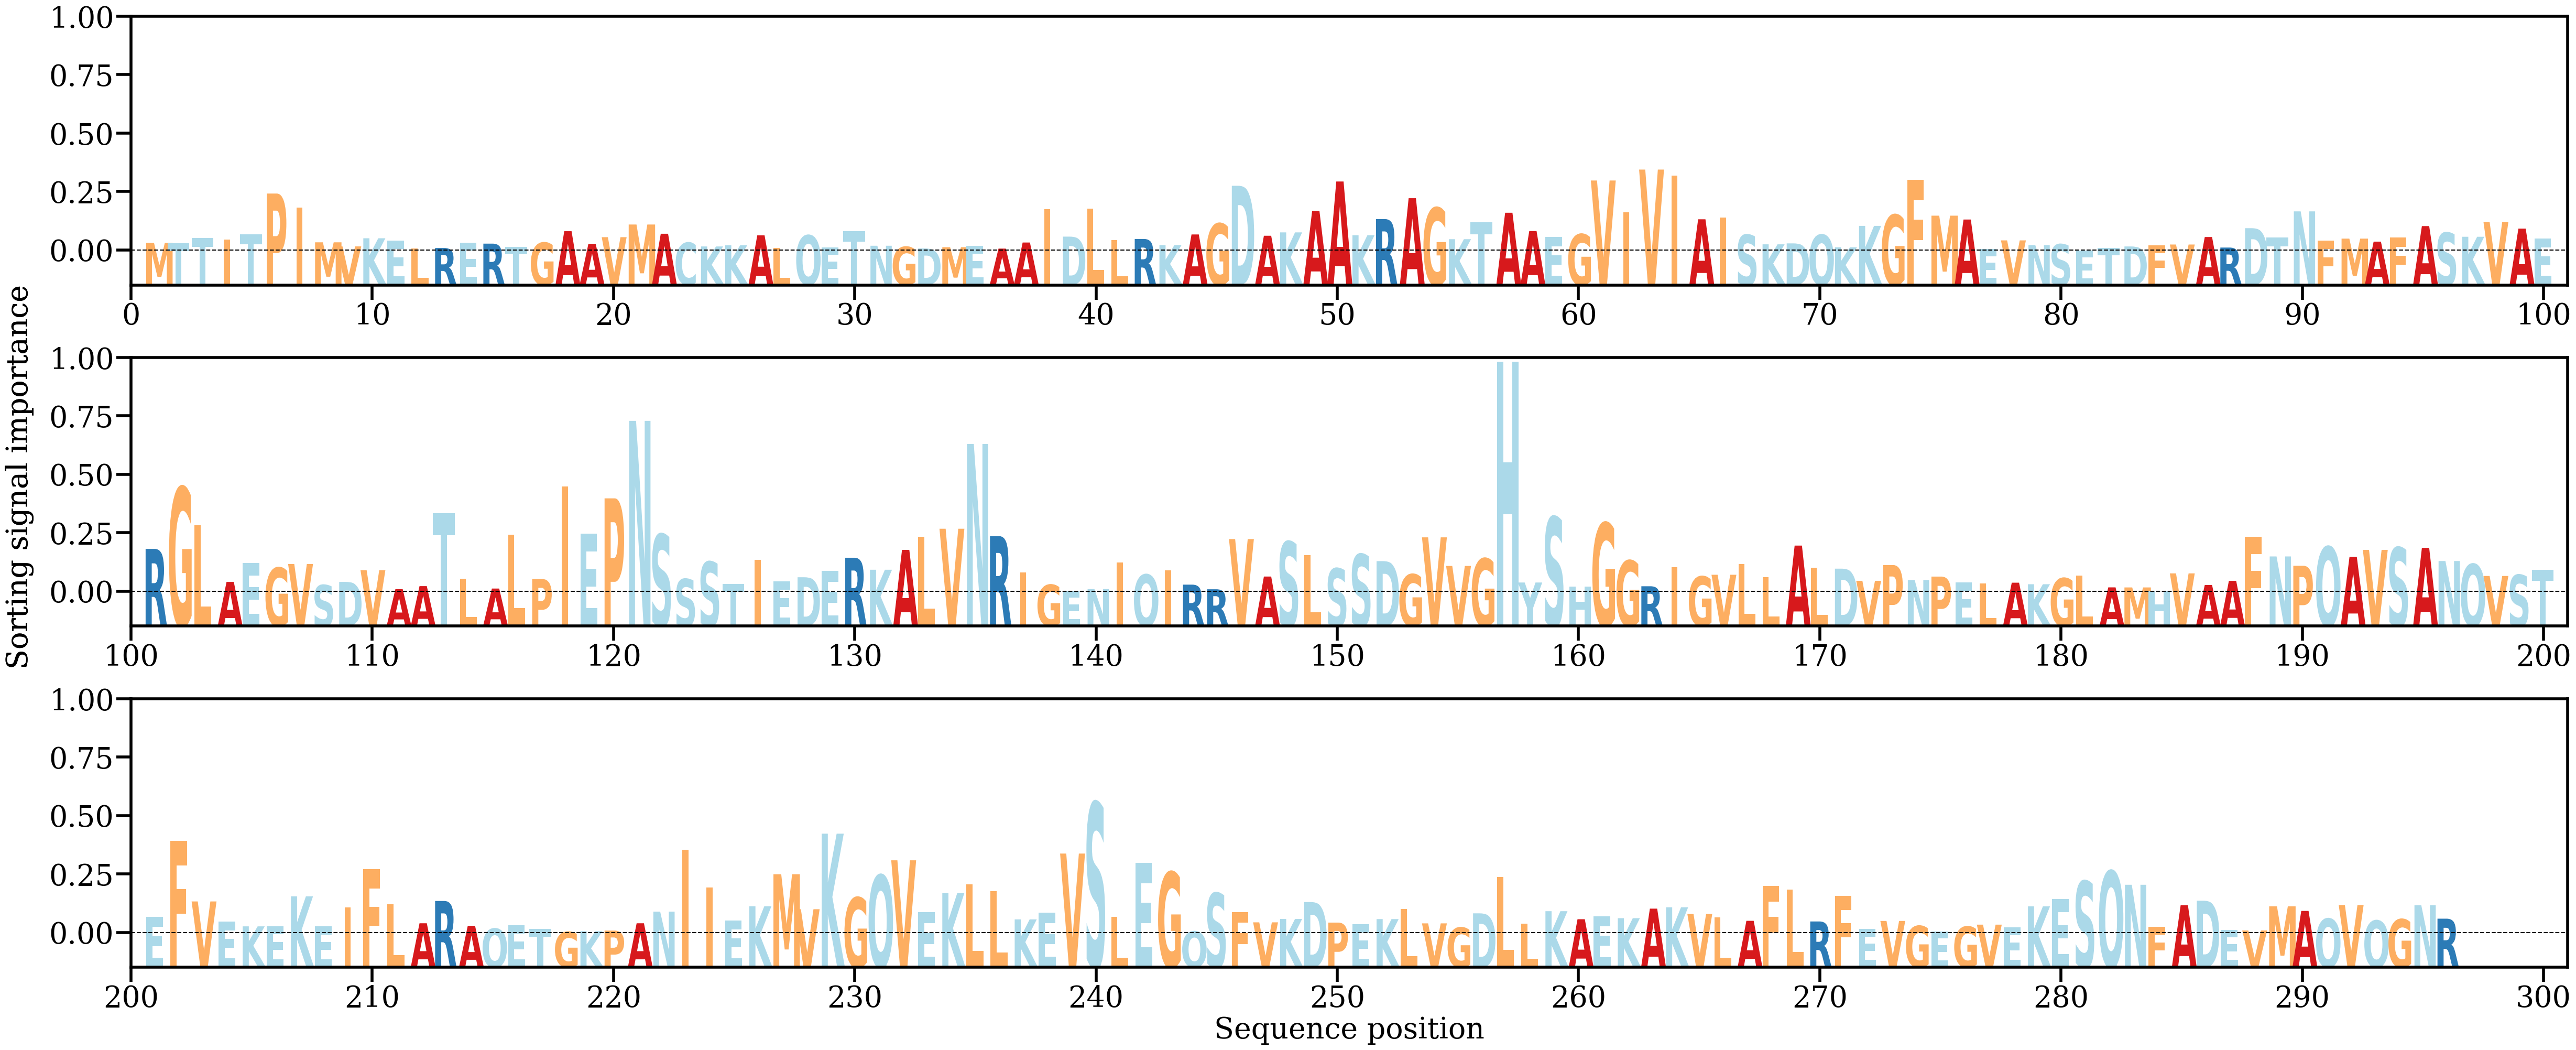

The table this chart was drawn from, first rows:
AA, Alpha
M, [0.00103663]
T, [0.00099823]
T, [0.00167741]
I, [0.00142792]
T, [0.00211679]
P, [0.00730437]
I, [0.00551297]
M, [0.00109654]
V, [0.00057644]
K, [0.0016124]
E, [0.00132096]
L, [0.00030787]
R, [0.00037303]
E, [0.00106597]
R, [0.0009292]
T, [0.00050641]
G, [0.0010542]
A, [0.00251166]
A, [0.00090704]
V, [0.00175027]
M, [0.00336273]
A, [0.00218779]
C, [0.00104883]
K, [0.00056999]
K, [0.0007189]
A, [0.00198238]
L, [0.00040794]
Q, [0.00198634]
E, [0.00042488]
T, [0.0025222]
N, [0.00066069]
G, [0.00052243]
D, [0.00031314]
M, [0.00047378]
E, [0.0006153]
A, [0.00029711]
A, [0.00107158]
I, [0.00531621]
D, [0.00182244]
L, [0.00541106]
L, [0.00135075]
R, [0.00152215]
K, [0.00074266]
A, [0.0020975]
G, [0.00348618]
D, [0.00829252]
A, [0.00193239]
K, [0.0023608]
A, [0.00509181]
A, [0.00883846]
K, [0.00199823]
R, [0.00404942]
A, [0.00671311]
G, [0.00549487]
K, [0.00149404]
T, [0.00363649]
A, [0.00486127]
A, [0.00253017]
E, [0.00180534]
G, [0.00213098]
... 236 more rows
